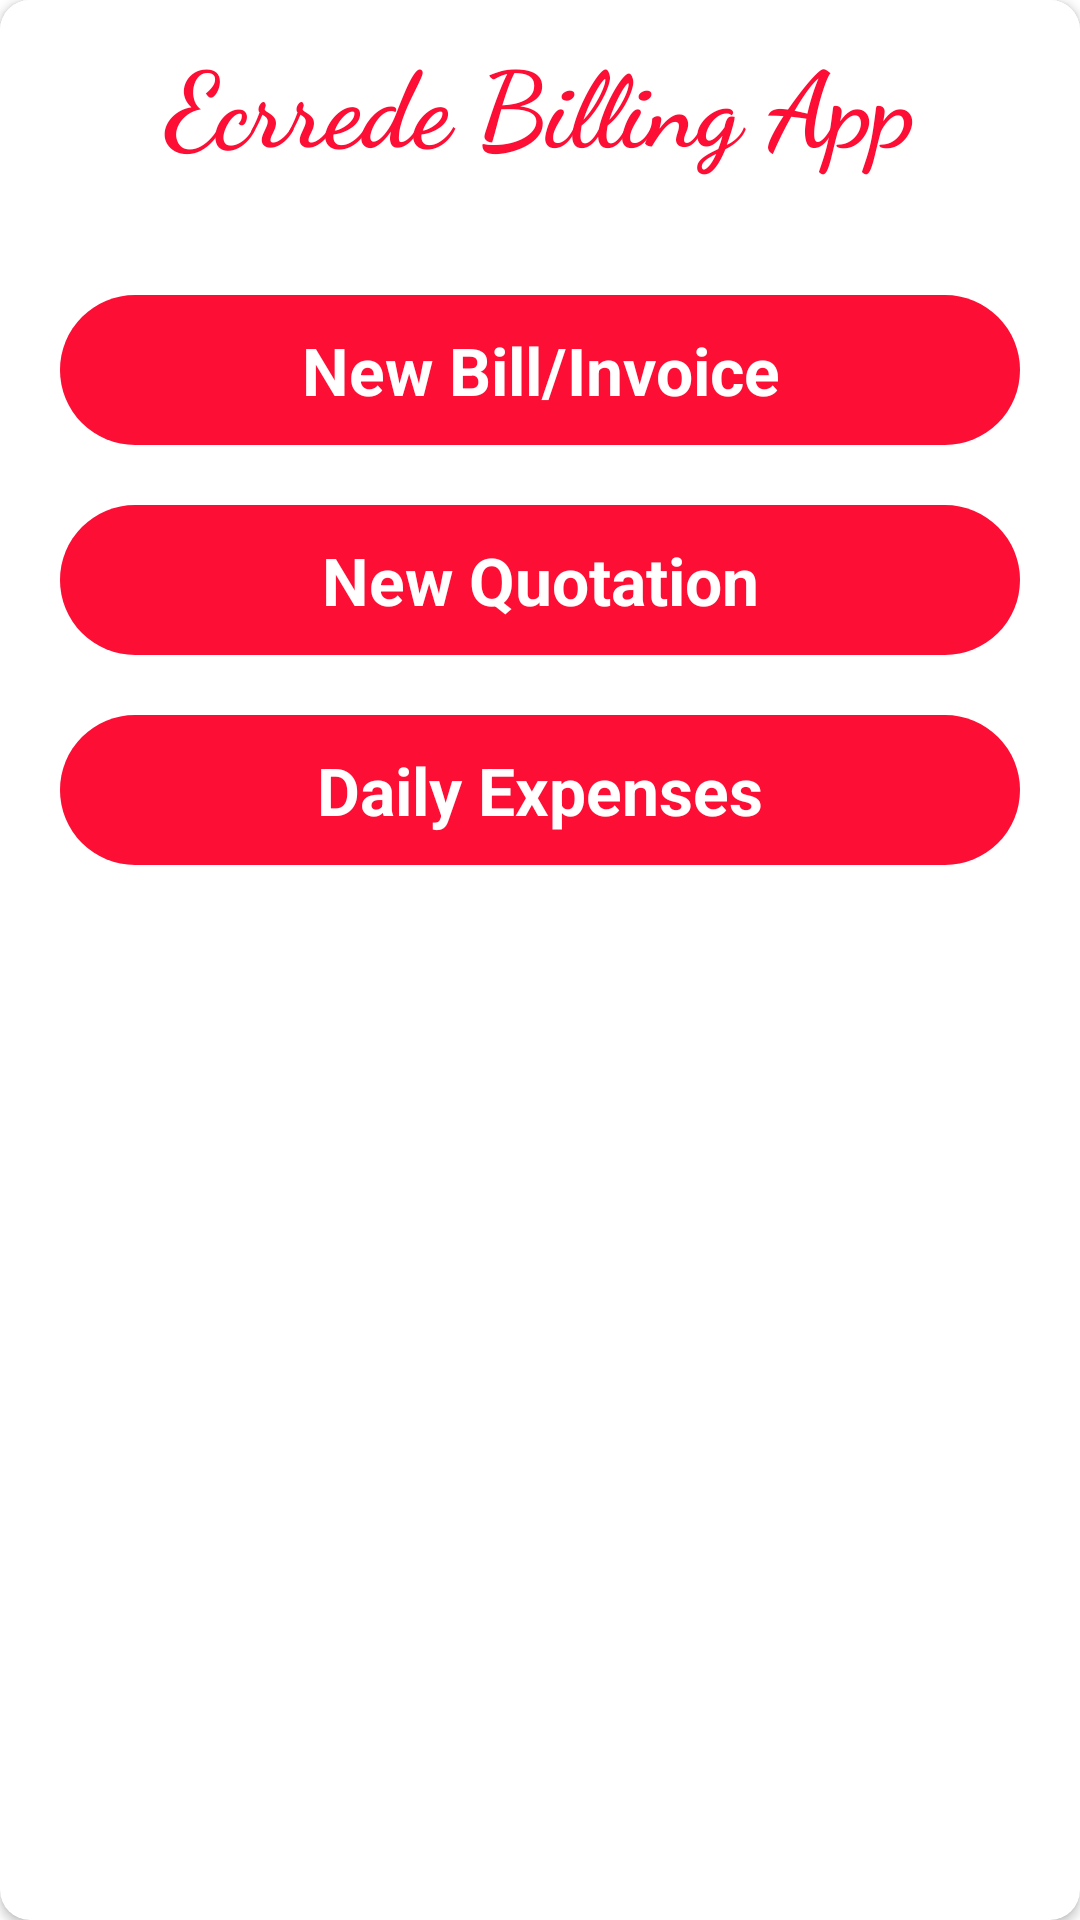

Reconstruct the res/layout file that produces this screen, plus the resources it refers to.
<!-- AndroidManifest.xml: application theme Theme.MyBillingBook -->
<!-- res/layout/bottomsheet_addnew.xml -->
<?xml version="1.0" encoding="utf-8"?>
<androidx.cardview.widget.CardView xmlns:android="http://schemas.android.com/apk/res/android"
    android:layout_width="match_parent"
    android:layout_height="wrap_content"
    xmlns:app="http://schemas.android.com/apk/res-auto"
    app:cardCornerRadius="10dp"
    android:background="@drawable/bottomsheetback"
    >

    <LinearLayout
        android:layout_width="match_parent"
        android:layout_height="wrap_content"
        android:orientation="vertical"
        android:background="@color/white"
        android:padding="10dp"
        >


        <TextView
            android:layout_width="match_parent"
            android:layout_height="match_parent"
            android:textColor="@color/colorPrimaryDark"
            android:textStyle="bold"
            android:textSize="35sp"
            android:text="Ecrrede Billing App"
            android:fontFamily="cursive"
            android:gravity="center"
            />

        <TextView
            android:layout_width="match_parent"
            android:layout_height="50dp"
            android:background="@drawable/buttons"
            android:layout_marginTop="40dp"
            android:drawableLeft="@drawable/circleadd_ic"
            android:drawableTint="@color/white"
            android:padding="8dp"
            android:textColor="@color/white"
            android:textSize="22sp"
            android:textStyle="bold"
            android:text="New Bill/Invoice"
            android:gravity="center"
            android:layout_marginLeft="10dp"
            android:layout_marginRight="10dp"
            android:id="@+id/newBill_home"
            />

        <TextView
            android:layout_width="match_parent"
            android:layout_height="50dp"
            android:background="@drawable/buttons"
            android:layout_marginTop="20dp"
            android:drawableLeft="@drawable/circleadd_ic"
            android:drawableTint="@color/white"
            android:padding="8dp"
            android:textColor="@color/white"
            android:textSize="22sp"
            android:textStyle="bold"
            android:text="New Quotation"
            android:gravity="center"
            android:layout_marginLeft="10dp"
            android:layout_marginRight="10dp"
            android:id="@+id/newQuotation_home"
            />

        <TextView
            android:layout_width="match_parent"
            android:layout_height="50dp"
            android:background="@drawable/buttons"
            android:layout_marginTop="20dp"
            android:drawableLeft="@drawable/items_ic"
            android:drawableTint="@color/white"
            android:padding="8dp"
            android:textColor="@color/white"
            android:textSize="22sp"
            android:textStyle="bold"
            android:text="Daily Expenses"
            android:gravity="center"
            android:layout_marginLeft="10dp"
            android:layout_marginRight="10dp"
            android:layout_marginBottom="30dp"
            android:id="@+id/dailyExpenses_home"
            />







    </LinearLayout>
</androidx.cardview.widget.CardView>
<!-- resources referenced by this layout -->
<resources>
  <color name="colorPrimaryDark">#fd0e35</color>
  <color name="white">#FFFFFFFF</color>
  <!-- drawable bottomsheetback (drawable) -->
  <?xml version="1.0" encoding="utf-8"?>
  <shape xmlns:android="http://schemas.android.com/apk/res/android">
      <solid
  
          android:color="@color/white"
          >
      </solid>
      <corners
  
          android:topLeftRadius="50dp"
          android:topRightRadius="50dp"
          >
  
  
      </corners>
  </shape>
  <!-- drawable buttons (drawable) -->
  <?xml version="1.0" encoding="utf-8"?>
  <shape  xmlns:android="http://schemas.android.com/apk/res/android">
  
      <solid
  
          android:color="@color/colorPrimaryDark"
          >
      </solid>
      <corners
  
          android:radius="80dp"
          >
  
  
      </corners>
  
  </shape>
  <style name="Theme.MyBillingBook" parent="Theme.MaterialComponents.Light.NoActionBar">
          
          <item name="colorPrimary">@color/colorPrimaryDark</item>
          <item name="colorPrimaryVariant">@color/colorPrimaryDark</item>
          <item name="colorOnPrimary">@color/white</item>
          
          <item name="colorSecondary">@color/teal_200</item>
          <item name="colorSecondaryVariant">@color/teal_700</item>
          <item name="colorOnSecondary">@color/white</item>
          
  
          <item name="android:forceDarkAllowed" tools:targetApi="q">false</item>
  
          
      </style>
  <color name="teal_200">#FF03DAC5</color>
  <color name="teal_700">#FF018786</color>
</resources>
